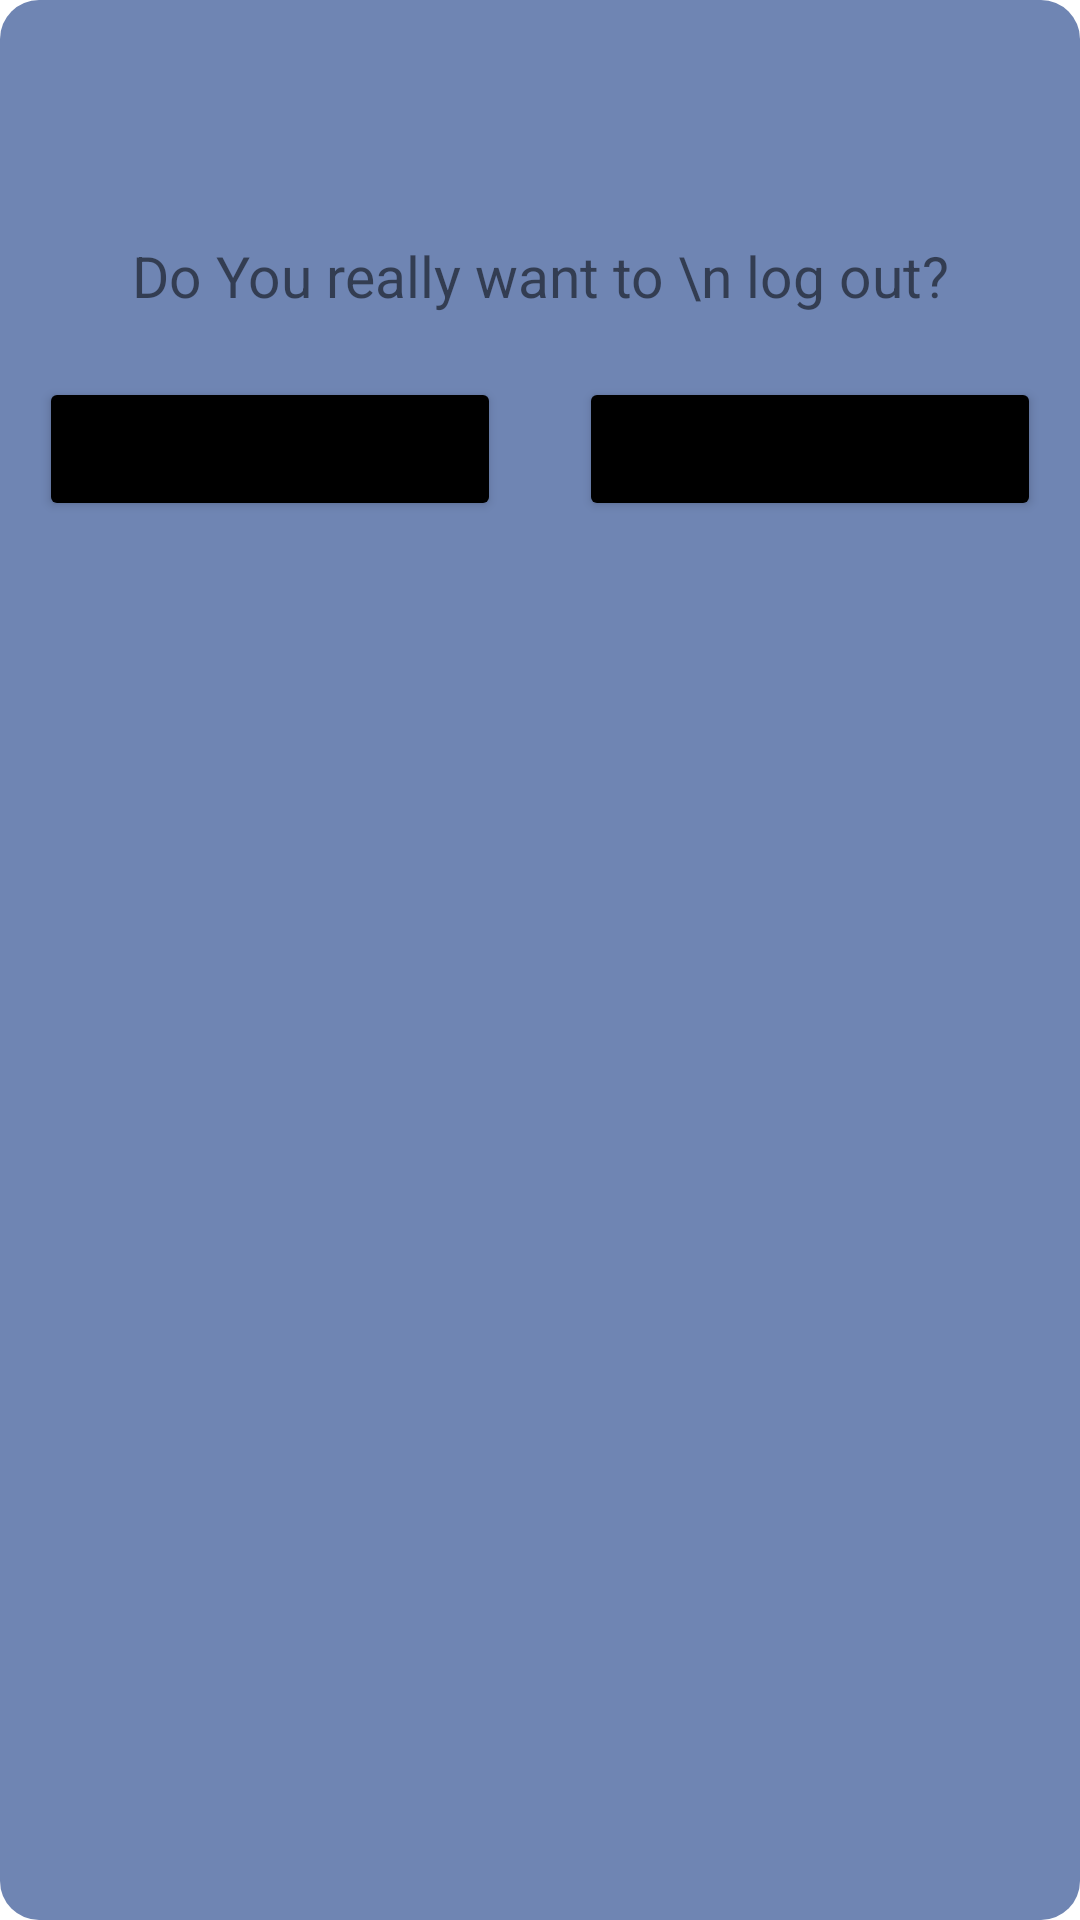

Reconstruct the res/layout file that produces this screen, plus the resources it refers to.
<!-- AndroidManifest.xml: application theme Theme.ChatBuddy -->
<!-- res/layout/dialoge_layout.xml -->
<?xml version="1.0" encoding="utf-8"?>
<LinearLayout xmlns:android="http://schemas.android.com/apk/res/android"
    android:layout_width="325dp"
    android:layout_height="234dp"
    android:orientation="vertical"
    android:layout_gravity="center"
    android:layout_margin="130dp"
    android:background="@drawable/shapedialog">

    <ImageView
        android:id="@+id/logoutdia"
        android:layout_width="45dp"
        android:layout_height="45dp"
        android:src="@drawable/logout"
        android:layout_gravity="center"
        android:layout_margin="13dp"/>

    <TextView
        android:layout_width="match_parent"
        android:layout_height="wrap_content"
        android:text="Do You really want to \n log out?"
        android:textSize="19dp"
        android:gravity="center"
        android:layout_margin="8dp"/>

    <LinearLayout
        android:layout_width="match_parent"
        android:layout_height="wrap_content"
        android:orientation="horizontal">

        <Button
            android:id="@+id/nobnt"
            android:layout_width="match_parent"
            android:layout_height="wrap_content"
            android:layout_margin="13dp"
            android:layout_weight="1"
            android:gravity="center"
            android:text="No"
            android:backgroundTint="@color/black"/>

        <Button
            android:id="@+id/yesbnt"
            android:layout_width="match_parent"
            android:layout_height="wrap_content"
            android:layout_margin="13dp"
            android:layout_weight="1"
            android:gravity="center"
            android:text="Yes"
            android:backgroundTint="@color/black"/>

    </LinearLayout>


</LinearLayout>
<!-- resources referenced by this layout -->
<resources>
  <!-- drawable shapedialog (drawable) -->
  <?xml version="1.0" encoding="utf-8"?>
   <shape  android:shape="rectangle"
          xmlns:android="http://schemas.android.com/apk/res/android">
  
      <solid android:color="#6F85B3"/>
      <corners android:radius="13dp"/>
  
  </shape>
  <style name="Theme.ChatBuddy" parent="Base.Theme.ChatBuddy" />
  <style name="Base.Theme.ChatBuddy" parent="Theme.MaterialComponents.Light.NoActionBar">
          
          
      </style>
  <!-- not gathered from this repository: default colours our renderer supplied (Android Studio template values) -->
  <color name="black">#FF000000</color>
</resources>
